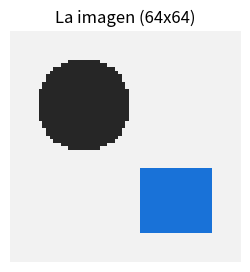
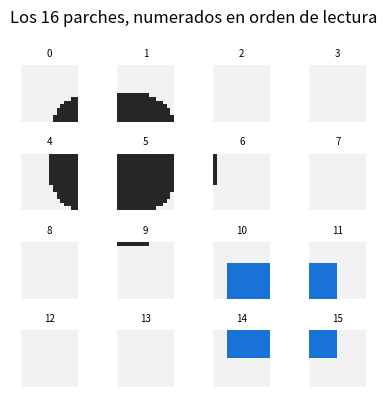
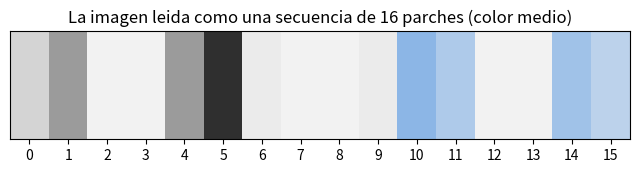
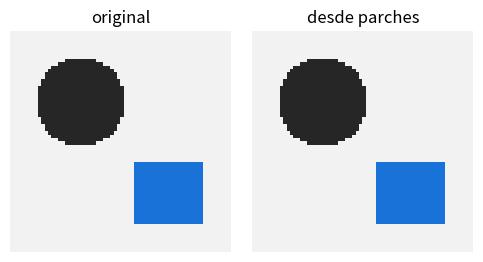
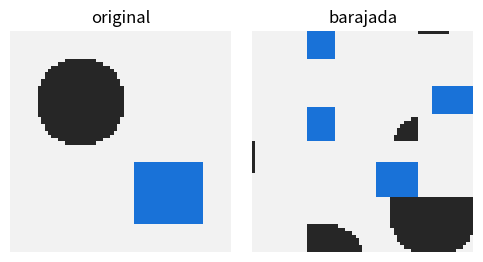
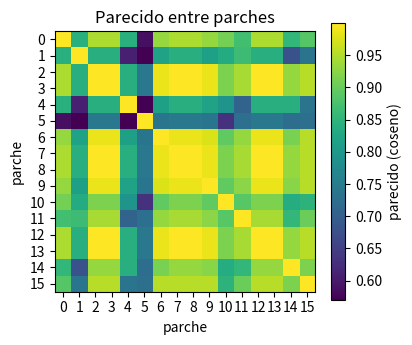
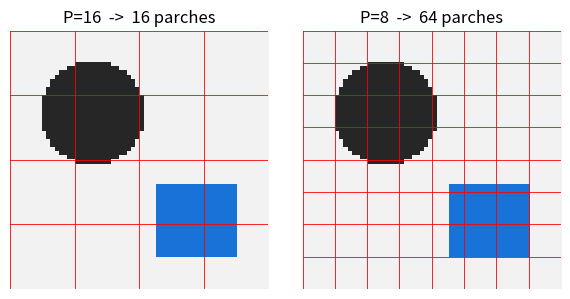

Write Python code to recreate these figures, in order.
import numpy as np
import matplotlib.pyplot as plt
np.random.seed(0)

# Imagen sintetica reconocible (64x64, color): fondo claro, un circulo oscuro y un cuadrado azul.
H = W = 64
img = np.ones((H, W, 3)) * 0.95
yy, xx = np.mgrid[0:H, 0:W]
img[(yy-20)**2 + (xx-20)**2 < 13**2] = [0.15, 0.15, 0.15]   # circulo oscuro
img[38:56, 36:56] = [0.10, 0.45, 0.85]                       # cuadrado azul
print(f"Imagen: {img.shape[0]}x{img.shape[1]} pixeles, {img.shape[2]} canales (R, G, B).")
print(f"Eso son {img.size} numeros en una cuadricula. Demasiados para meterlos uno a uno.")
plt.figure(figsize=(3,3)); plt.imshow(img); plt.title("La imagen (64x64)"); plt.axis("off"); plt.show()


P = 16
n = H // P                                  # parches por lado (4)
parches = img.reshape(n, P, W//P, P, 3).swapaxes(1, 2).reshape(n*n, P, P, 3)
print(f"La imagen {H}x{W} se ha partido en {parches.shape[0]} parches de {P}x{P} pixeles.")
print(f"Cada parche es un array {parches.shape[1]}x{parches.shape[2]}x{parches.shape[3]}.")
fig, axes = plt.subplots(n, n, figsize=(4,4))
for k, ax in enumerate(axes.flat):
    ax.imshow(parches[k]); ax.axis("off")
    ax.set_title(str(k), fontsize=7)
fig.suptitle(f"Los {n*n} parches, numerados en orden de lectura"); plt.tight_layout(); plt.show()


medios = parches.reshape(n*n, -1, 3).mean(axis=1)        # color medio de cada parche -> (16, 3)
plt.figure(figsize=(8, 1.4))
plt.imshow(medios.reshape(1, n*n, 3), aspect="auto")
plt.yticks([]); plt.xticks(range(n*n))
plt.title("La imagen leida como una secuencia de 16 parches (color medio)"); plt.show()
print("Parche  3 (esquina sup-der, fondo)  color medio RGB:", np.round(medios[3], 2))
print("Parche  5 (zona del circulo oscuro) color medio RGB:", np.round(medios[5], 2))
print("Parche 14 (zona del cuadrado azul)  color medio RGB:", np.round(medios[14], 2))
print("Tres parches, tres 'palabras' distintas: ahi vive la informacion.")


secuencia = parches.reshape(n*n, -1)
print("Forma de la secuencia (parches x dimensiones):", secuencia.shape)
print(f"La imagen es ahora una SECUENCIA de {secuencia.shape[0]} vectores de {secuencia.shape[1]} numeros.\n")
print("Parche 0 (fondo claro),    primeros 6 numeros:", np.round(secuencia[0][:6], 2))
print("Parche 5 (circulo oscuro), primeros 6 numeros:", np.round(secuencia[5][:6], 2))
print("Parche 14 (cuadrado azul), primeros 6 numeros:", np.round(secuencia[14][:6], 2))
print("\nSus vectores son distintos: ahi esta la informacion que el modelo usara para distinguir formas.")


recon = parches.reshape(n, n, P, P, 3).swapaxes(1, 2).reshape(H, W, 3)
error = float(np.abs(recon - img).max())
print(f"Error maximo entre la imagen original y la reconstruida desde parches: {error:.6f}")
print("Cero: trocear y volver a montar no pierde ni un pixel. Solo cambia la FORMA, no el contenido.")
fig, ax = plt.subplots(1, 2, figsize=(5, 2.6))
ax[0].imshow(img);   ax[0].set_title("original");      ax[0].axis("off")
ax[1].imshow(recon); ax[1].set_title("desde parches"); ax[1].axis("off")
plt.tight_layout(); plt.show()


rng = np.random.default_rng(0)
D = 32                                           # dimension de trabajo del modelo (en un ViT real, cientos)
Wproj = rng.standard_normal((secuencia.shape[1], D)) / np.sqrt(secuencia.shape[1])
embeddings = secuencia @ Wproj                   # (16, 768) @ (768, 32) = (16, 32)
print("Vectores crudos:", secuencia.shape, " -> proyeccion lineal -> embeddings:", embeddings.shape)
print(f"Cada parche pasa de {secuencia.shape[1]} numeros a {D}: la 'puerta de entrada' al Transformer.")
print("En un modelo real, Wproj se APRENDE; aqui es aleatoria, solo para ver el cambio de forma.")


orden = rng.permutation(n*n)
parches_baraj = parches[orden]
secuencia_baraj = secuencia[orden]
img_baraj = parches_baraj.reshape(n, n, P, P, 3).swapaxes(1, 2).reshape(H, W, 3)

# La 'bolsa' de vectores no cambia con el orden: la suma sobre los parches es identica.
misma_bolsa = np.allclose(secuencia.sum(axis=0), secuencia_baraj.sum(axis=0))
print("¿La bolsa de vectores (suma sobre parches) es la misma tras barajar?", misma_bolsa)
print("Para una operacion que ignora el orden, la imagen y su version barajada son INDISTINGUIBLES.")
fig, ax = plt.subplots(1, 2, figsize=(5, 2.6))
ax[0].imshow(img);       ax[0].set_title("original");  ax[0].axis("off")
ax[1].imshow(img_baraj); ax[1].set_title("barajada");  ax[1].axis("off")
plt.tight_layout(); plt.show()


filas = np.arange(n*n) // n
cols  = np.arange(n*n) %  n
pos2d = np.stack([filas/(n-1), cols/(n-1)], axis=1)      # (16, 2), normalizado a [0, 1]
print("Coordenada (fila, columna) que se le suma a cada parche:")
for k in [0, 3, 5, 15]:
    print(f"  parche {k:>2} -> fila {float(pos2d[k,0]):.2f}, columna {float(pos2d[k,1]):.2f}")
print("\nAsi el modelo sabe no solo QUE hay en cada parche, sino DONDE esta.")
print("Con posicion, la imagen barajada deja de ser indistinguible: cada parche delata su sitio.")


cls = rng.standard_normal((1, D)) * 0.02           # vector de clase, aprendido en un modelo real
entrada_vit = np.vstack([cls, embeddings])         # [CLS] al frente + los 16 parches
print("Embeddings de parches:", embeddings.shape, " -> con [CLS] al frente:", entrada_vit.shape)
print(f"La secuencia pasa de {embeddings.shape[0]} a {entrada_vit.shape[0]} vectores: el primero es el resumen.")
print("Tras pasar por el Transformer, SOLO ese primer vector se usa para clasificar la imagen entera.")


vn = secuencia / (np.linalg.norm(secuencia, axis=1, keepdims=True) + 1e-9)
S = vn @ vn.T                                      # matriz 16x16 de similitudes coseno
plt.figure(figsize=(4.2, 3.6))
plt.imshow(S, cmap="viridis"); plt.colorbar(label="parecido (coseno)")
plt.xticks(range(n*n)); plt.yticks(range(n*n))
plt.title("Parecido entre parches"); plt.xlabel("parche"); plt.ylabel("parche"); plt.show()

fondo = float(S[0, 3])                              # dos parches de fondo
raro  = float(S[5, 14])                             # circulo oscuro vs cuadrado azul
print(f"Parecido fondo-fondo (parches 0 y 3):           {fondo:.3f}  <- altisimo, casi iguales")
print(f"Parecido circulo-cuadrado (parches 5 y 14):     {raro:.3f}  <- bajo, son cosas distintas")
print("La atencion aprovecha justo estas diferencias para decidir a que parche prestar atencion.")


print("imagen 224x224 | tam. parche | nº de parches | coste atencion (~ parches^2)")
base = None
for tam in [32, 16, 8]:
    n_p = (224 // tam) ** 2
    coste = n_p ** 2
    if base is None: base = coste
    print(f"               |    {tam:>2}x{tam:<2}    |     {n_p:>4}      |  x{coste/base:>6.1f}")
print("\nParches mas pequenos = mas detalle, pero secuencia mas larga y atencion mucho mas cara.")
print("Pasar de 32x32 a 8x8 multiplica los parches por 16 y el coste de atencion por 256.")
print("Elegir el tamano de parche es el mismo compromiso resolucion/coste de siempre.")


fig, axes = plt.subplots(1, 2, figsize=(6, 3))
for ax, p in zip(axes, [16, 8]):
    ax.imshow(img)
    for t in range(0, H+1, p):
        ax.axhline(t-0.5, color="red", lw=0.6); ax.axvline(t-0.5, color="red", lw=0.6)
    ax.set_title(f"P={p}  ->  {(H//p)*(W//p)} parches"); ax.axis("off")
plt.tight_layout(); plt.show()
print("P=16: 16 parches gruesos.  P=8: 64 parches finos (mas detalle, secuencia 4x mas larga).")
